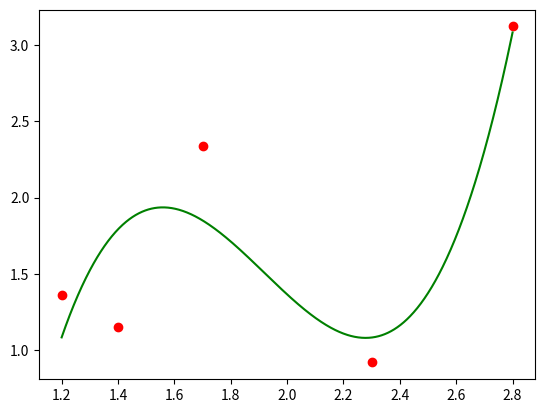

Write Python code to recreate this figure.
import matplotlib.pyplot as plt
from scipy.interpolate import UnivariateSpline
import numpy as np

x = [1.2, 1.4, 1.7, 2.3, 2.8]
y = [1.36, 1.15, 2.34, 0.92, 3.12]
spl = UnivariateSpline(x, y)
xs = np.linspace(1.2, 2.8, 1000)
plt.plot(x,y,'ro', xs, spl(xs), 'g')
plt.show()
